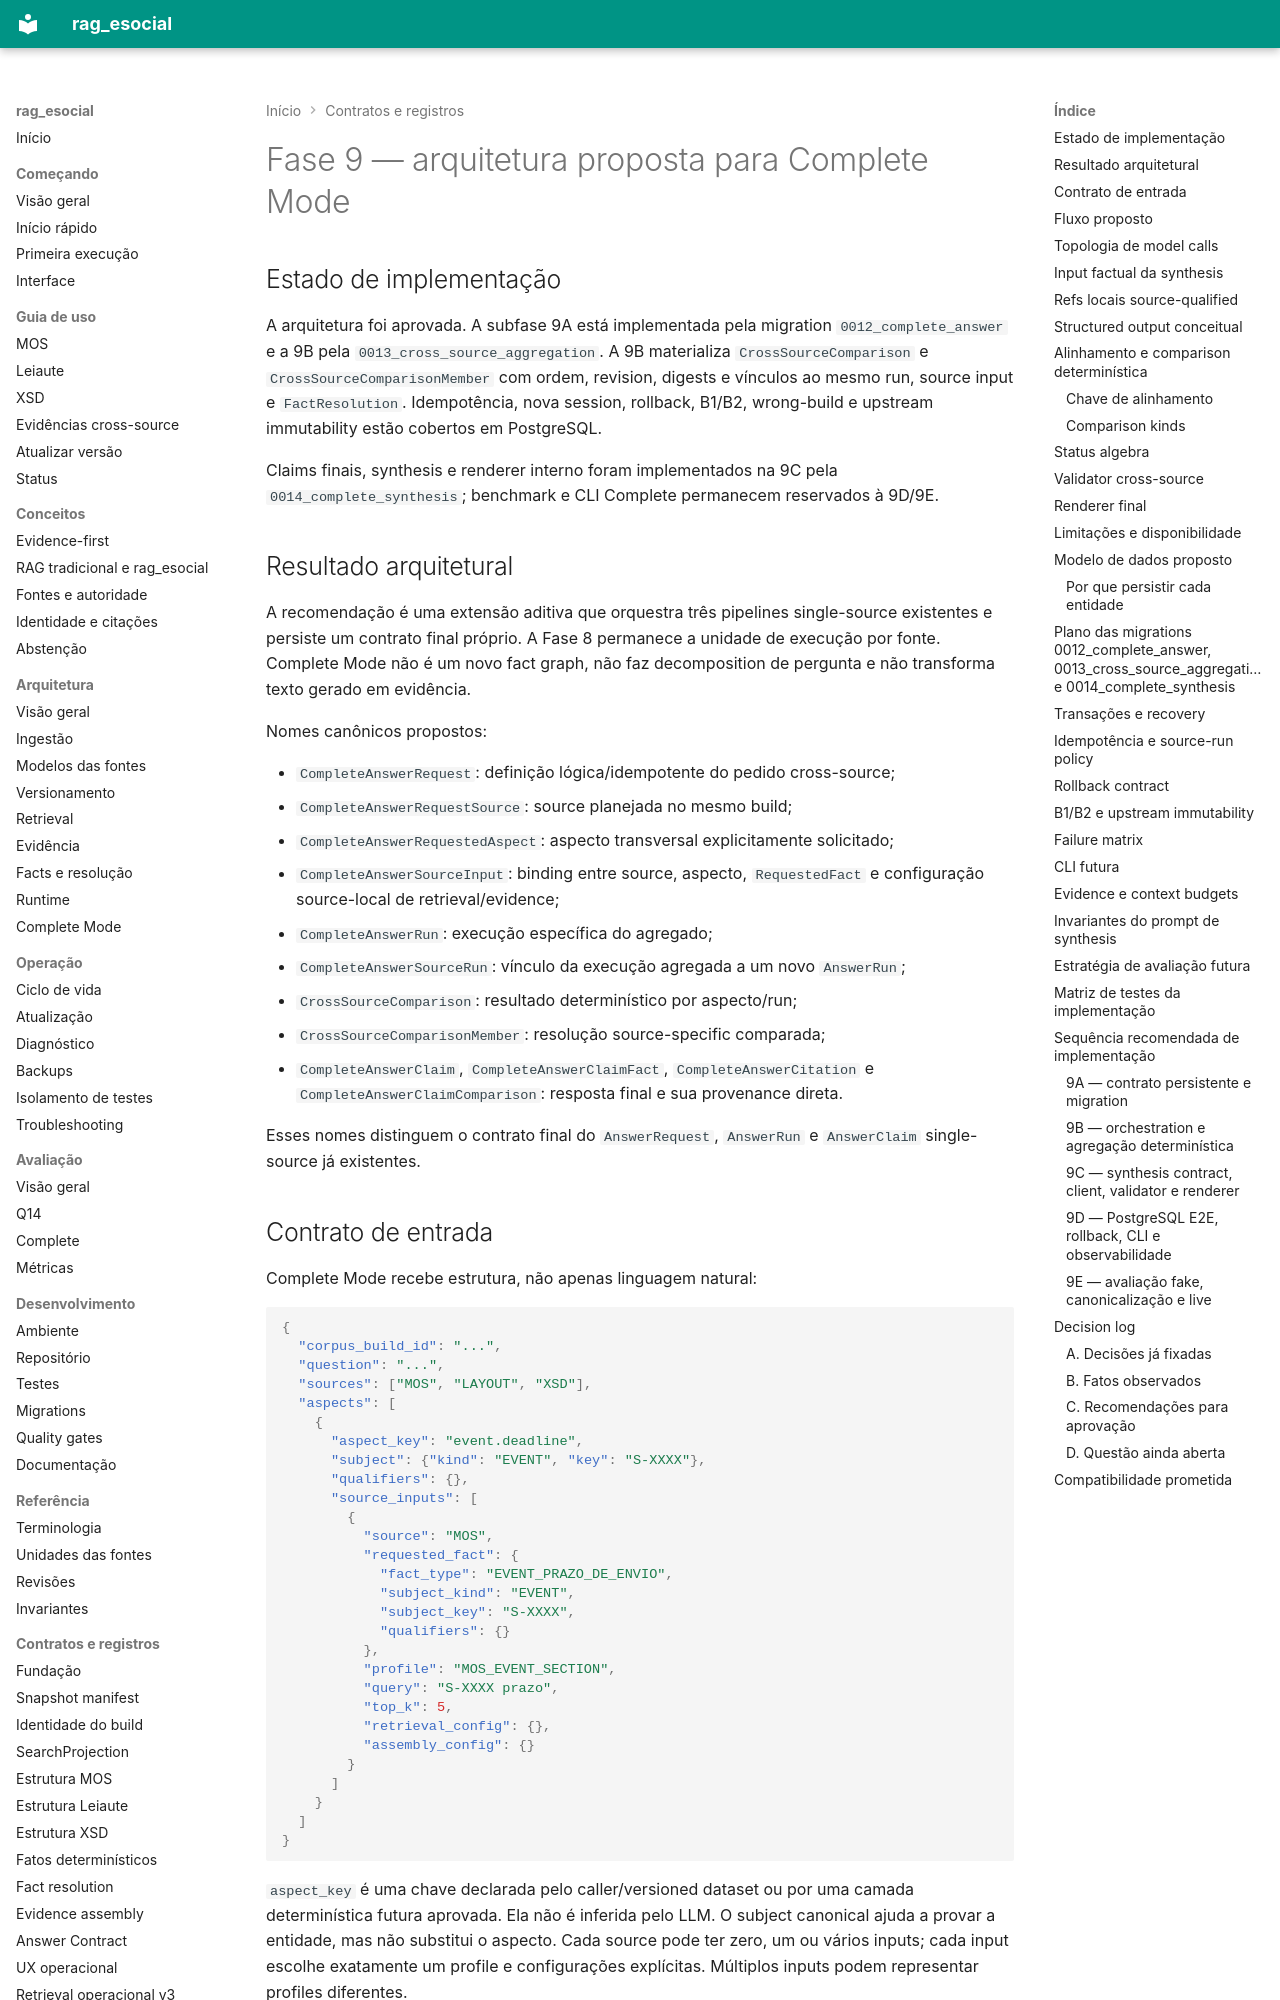

repository: racascao/rag_esocial · page: phase9_complete_mode_architecture/index.html · generator: mkdocs

# Fase 9 — arquitetura proposta para Complete Mode

## Estado de implementação

A arquitetura foi aprovada. A subfase 9A está implementada pela migration
`0012_complete_answer` e a 9B pela `0013_cross_source_aggregation`. A 9B
materializa `CrossSourceComparison` e `CrossSourceComparisonMember` com ordem,
revision, digests e vínculos ao mesmo run, source input e `FactResolution`.
Idempotência, nova session, rollback, B1/B2, wrong-build e upstream
immutability estão cobertos em PostgreSQL.

Claims finais, synthesis e renderer interno foram implementados na 9C pela
`0014_complete_synthesis`; benchmark e CLI Complete permanecem reservados à 9D/9E.

## Resultado arquitetural

A recomendação é uma extensão aditiva que orquestra três pipelines single-source
existentes e persiste um contrato final próprio. A Fase 8 permanece a unidade de
execução por fonte. Complete Mode não é um novo fact graph, não faz decomposition
de pergunta e não transforma texto gerado em evidência.

Nomes canônicos propostos:

- `CompleteAnswerRequest`: definição lógica/idempotente do pedido cross-source;
- `CompleteAnswerRequestSource`: source planejada no mesmo build;
- `CompleteAnswerRequestedAspect`: aspecto transversal explicitamente solicitado;
- `CompleteAnswerSourceInput`: binding entre source, aspecto, `RequestedFact` e
  configuração source-local de retrieval/evidence;
- `CompleteAnswerRun`: execução específica do agregado;
- `CompleteAnswerSourceRun`: vínculo da execução agregada a um novo `AnswerRun`;
- `CrossSourceComparison`: resultado determinístico por aspecto/run;
- `CrossSourceComparisonMember`: resolução source-specific comparada;
- `CompleteAnswerClaim`, `CompleteAnswerClaimFact`, `CompleteAnswerCitation` e
  `CompleteAnswerClaimComparison`: resposta final e sua provenance direta.

Esses nomes distinguem o contrato final do `AnswerRequest`, `AnswerRun` e
`AnswerClaim` single-source já existentes.
